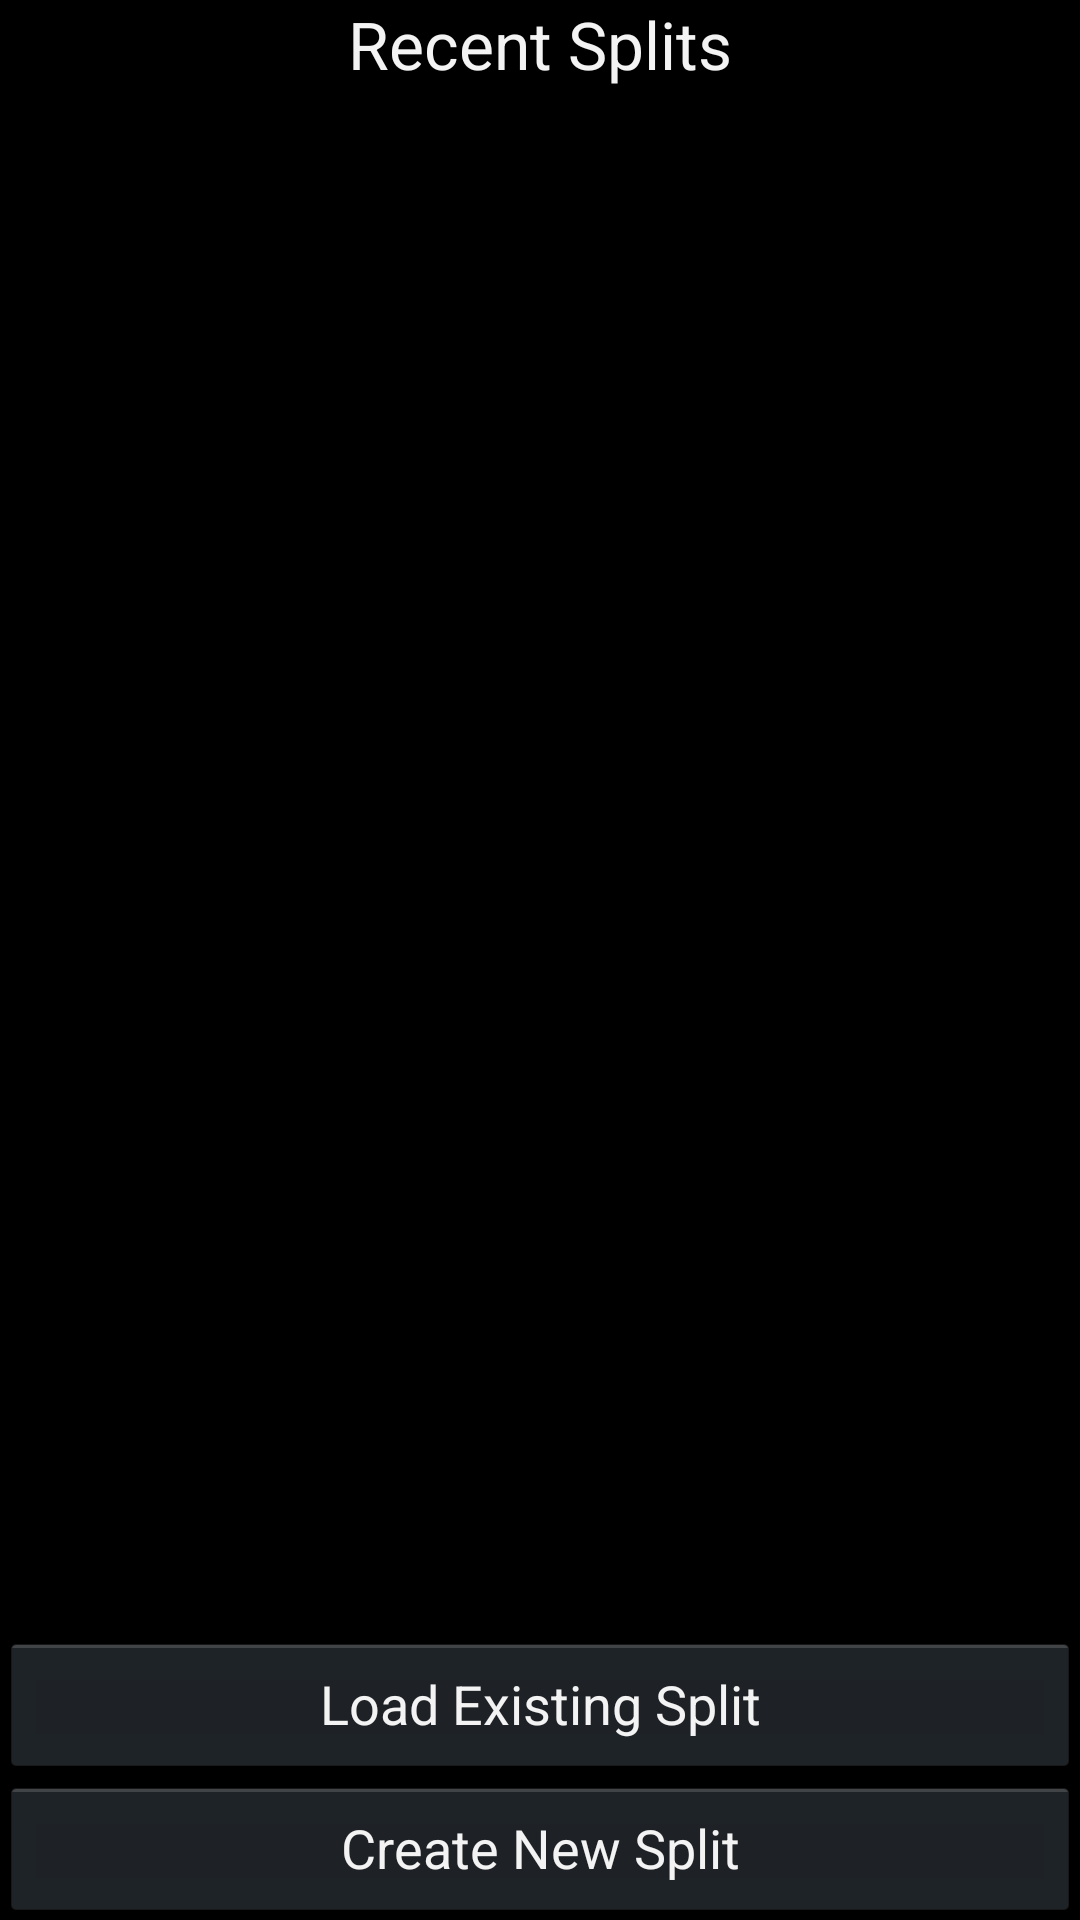

Write the Android layout XML for this screen, with the resource values it uses.
<!-- AndroidManifest.xml: application theme AppTheme -->
<!-- res/layout/activity_home_page.xml -->
<RelativeLayout xmlns:android="http://schemas.android.com/apk/res/android"
    xmlns:tools="http://schemas.android.com/tools"
    android:layout_width="match_parent"
    android:layout_height="match_parent" >

    <Button
        android:id="@+id/createnewsplit"
        android:layout_width="wrap_content"
        android:layout_height="wrap_content"
        android:layout_alignParentBottom="true"
        android:layout_alignParentLeft="true"
        android:layout_alignParentRight="true"
        android:onClick="newRun"
        android:text="Create New Split" />

    <Button
        android:id="@+id/loadexistingsplit"
        android:layout_width="wrap_content"
        android:layout_height="wrap_content"
        android:layout_above="@+id/createnewsplit"
        android:layout_alignParentLeft="true"
        android:layout_alignParentRight="true"
        android:onClick="loadRun"
        android:text="Load Existing Split" />

    <ListView
        android:id="@android:id/list"
        android:layout_width="match_parent"
        android:layout_height="wrap_content"
        android:layout_above="@+id/loadexistingsplit"
        android:layout_below="@+id/textView1"
        android:layout_centerHorizontal="true" >

    </ListView>

    <TextView
        android:id="@+id/textView1"
        android:layout_width="wrap_content"
        android:layout_height="wrap_content"
        android:layout_alignParentTop="true"
        android:layout_centerHorizontal="true"
        android:text="Recent Splits"
        android:textAppearance="?android:attr/textAppearanceLarge" />

</RelativeLayout>
<!-- resources referenced by this layout -->
<resources>
  <style name="AppTheme" parent="android:Theme.Holo" />
</resources>
